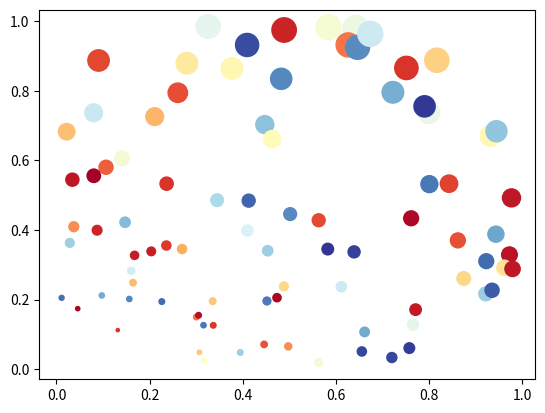

Here is the Python script that generated this plot:
# -*- coding: utf-8 -*-
"""
Created on Sat Apr 17 17:40:03 2021

[redacted]
"""

# -*- coding: utf-8 -*-
"""
Created on Sat Apr 17 08:26:10 2021

[redacted]
"""


import numpy as np 
from matplotlib import pyplot as plt 
import matplotlib as mpl
 
x = np.random.rand(88)
y = np.random.rand(88)
plt.scatter(x, y, s = 100 * x ** 2 + 300 * y ** 2, c = np.random.rand(88), 
            cmap = mpl.cm.RdYlBu, marker = "o")
plt.show()
